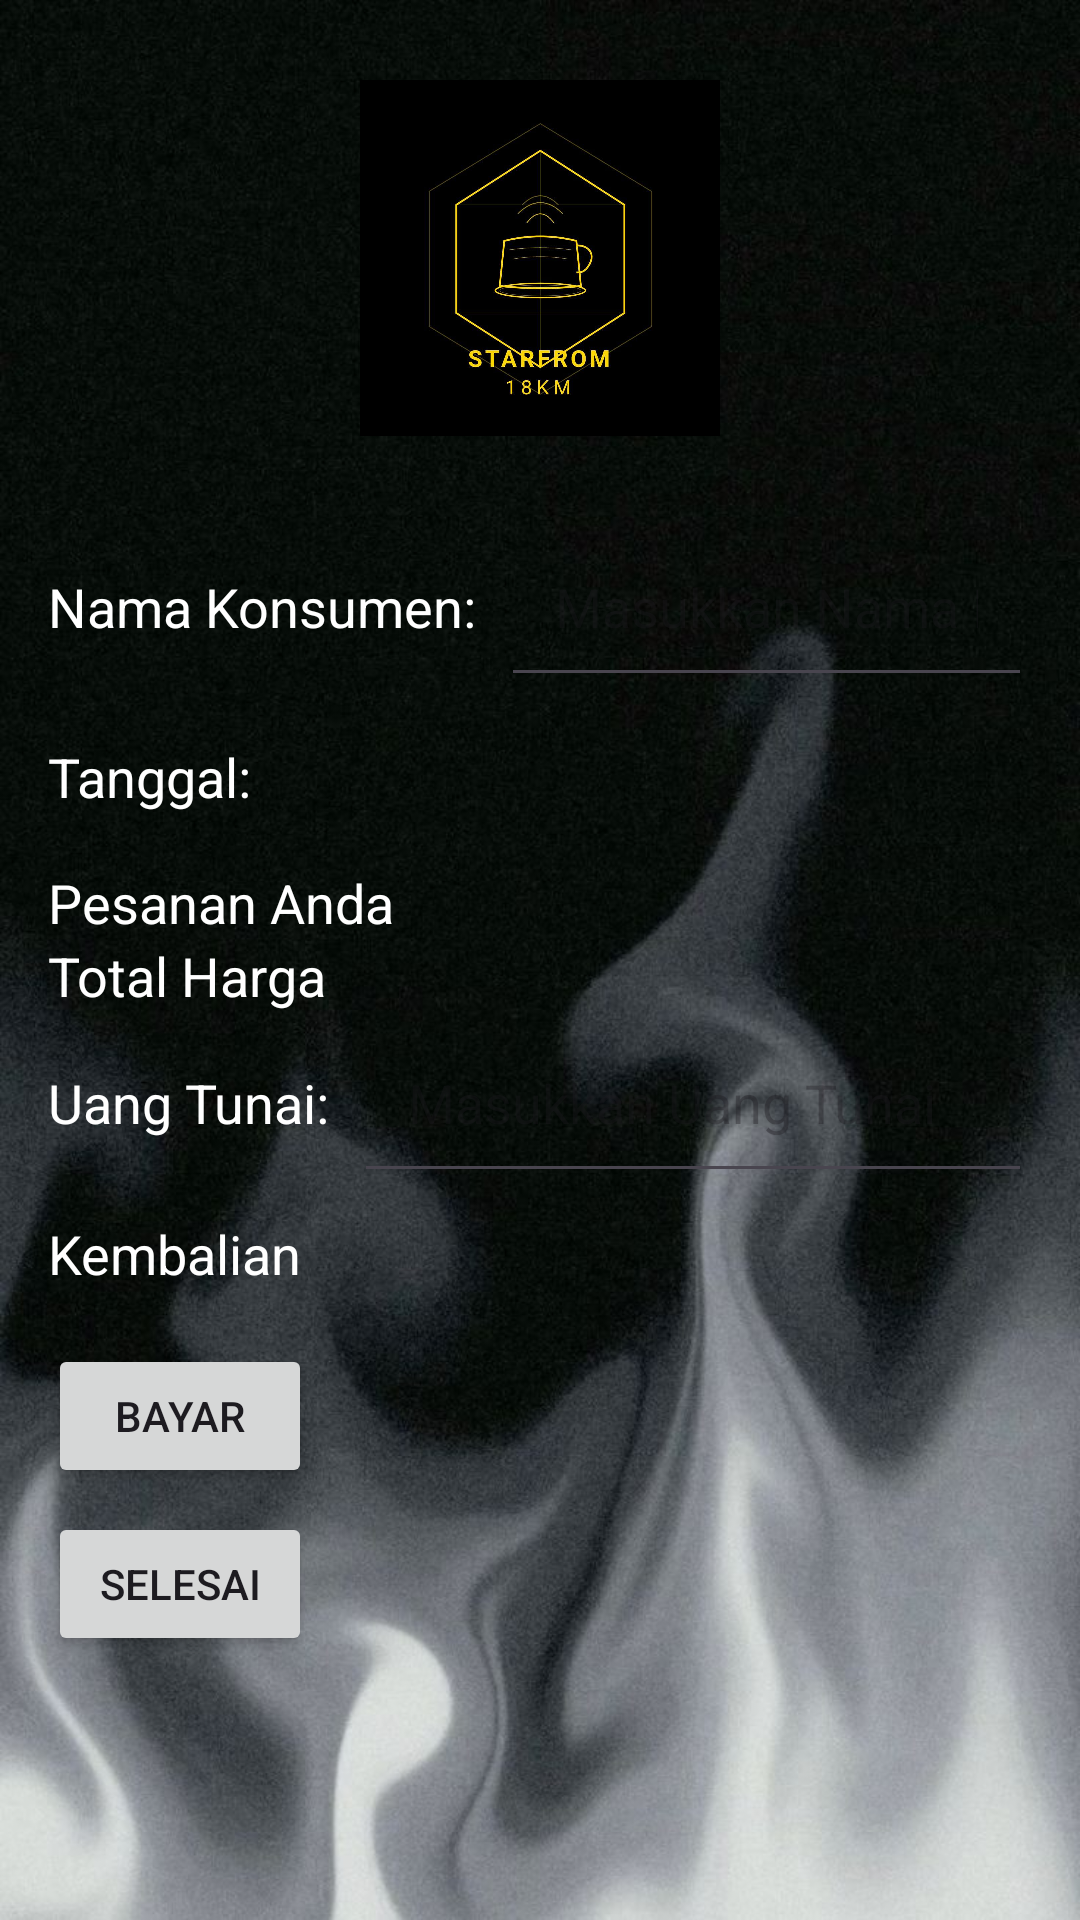

Write the Android layout XML for this screen, with the resource values it uses.
<!-- AndroidManifest.xml: application theme Theme.App18KM -->
<!-- res/layout/activity_order.xml -->
<?xml version="1.0" encoding="utf-8"?>
<LinearLayout xmlns:android="http://schemas.android.com/apk/res/android"
    android:layout_width="match_parent"
    android:layout_height="match_parent"
    android:orientation="vertical"
    android:background="@drawable/logogelap"
    android:padding="16dp">

    <ImageView
        android:id="@+id/logoImageView"
        android:layout_width="120dp"
        android:layout_height="140dp"
        android:src="@drawable/logo"
        android:layout_gravity="center"
        android:layout_marginBottom="16dp" />

    
    <LinearLayout
        android:layout_width="match_parent"
        android:layout_height="wrap_content"
        android:orientation="horizontal"
        android:layout_marginBottom="8dp">

        <TextView
            android:text="@string/nama_konsumen"
            android:textColor="#ffff"
            android:layout_width="wrap_content"
            android:layout_height="wrap_content"
            android:textSize="18sp"
            android:layout_marginEnd="8dp"/>

        <EditText
            android:padding="18dp"
            android:textColor="#ffff"
            android:id="@+id/nameEditText"
            android:hint="@string/masukkan_nama_konsumen"
            android:layout_width="0dp"
            android:layout_height="wrap_content"
            android:layout_weight="1"
            android:inputType="textPersonName"/>
    </LinearLayout>

    
    <LinearLayout
        android:layout_width="match_parent"
        android:layout_height="wrap_content"
        android:orientation="horizontal"
        android:layout_marginBottom="16dp">

        <TextView
            android:textColor="#ffff"
            android:text="@string/tanggal"
            android:layout_width="wrap_content"
            android:layout_height="wrap_content"
            android:textSize="18sp"
            android:layout_marginEnd="8dp"/>

        <TextView
            android:textColor="#ffff"
            android:id="@+id/dateTextView"
            android:textSize="24sp"
            android:layout_width="0dp"
            android:layout_height="wrap_content"
            android:layout_weight="1"/>
    </LinearLayout>

    <TextView
        android:textColor="#ffff"
        android:text="@string/pesanan_anda"
        android:id="@+id/orderTextView"
        android:layout_width="match_parent"
        android:layout_height="wrap_content"
        android:textSize="18sp"/>

    <TextView
        android:textColor="#ffff"
        android:text="@string/total_harga"
        android:id="@+id/totalPriceTextView"
        android:layout_width="match_parent"
        android:layout_height="wrap_content"
        android:textSize="18sp"/>

    <LinearLayout
        android:layout_width="match_parent"
        android:layout_height="wrap_content"
        android:orientation="horizontal"
        android:layout_marginBottom="8dp">

        <TextView
            android:textColor="#ffff"
            android:text="@string/uang_tunai"
            android:layout_width="wrap_content"
            android:layout_height="wrap_content"
            android:textSize="18sp"
            android:layout_marginEnd="8dp"/>

        <EditText
            android:padding="18dp"
            android:textColor="#ffff"
            android:id="@+id/cashEditText"
            android:hint="@string/masukkan_uang_tunai"
            android:inputType="numberDecimal"
            android:layout_width="0dp"
            android:layout_height="wrap_content"
            android:layout_weight="1"/>
    </LinearLayout>

    <TextView
        android:textColor="#ffff"
        android:text="@string/kembalian"
        android:id="@+id/changeTextView"
        android:layout_width="match_parent"
        android:layout_height="wrap_content"
        android:textSize="18sp"/>

    <Button
        android:id="@+id/btnCalculateChange"
        android:text="@string/bayar"
        android:layout_width="wrap_content"
        android:layout_height="wrap_content"
        android:layout_marginTop="18dp"/>

    
    <Button
        android:id="@+id/btnBack"
        android:text="@string/selesai"
        android:layout_width="wrap_content"
        android:layout_height="wrap_content"
        android:layout_marginTop="8dp"/>
</LinearLayout>
<!-- resources referenced by this layout -->
<resources>
  <!-- drawable logo: jpeg bitmap (drawable, 48216 bytes) -->
  <!-- drawable logogelap: jpeg bitmap (drawable, 113021 bytes) -->
  <string name="bayar">Bayar</string>
  <string name="kembalian">Kembalian</string>
  <string name="masukkan_nama_konsumen">Masukkan Nama Konsumen</string>
  <string name="masukkan_uang_tunai">Masukkan Uang Tunai</string>
  <string name="nama_konsumen">Nama Konsumen:</string>
  <string name="pesanan_anda">Pesanan Anda</string>
  <string name="selesai">Selesai</string>
  <string name="tanggal">Tanggal:</string>
  <string name="total_harga">Total Harga</string>
  <string name="uang_tunai">Uang Tunai:</string>
  <style name="Theme.App18KM" parent="Base.Theme.App18KM" />
  <style name="Base.Theme.App18KM" parent="Theme.Material3.DayNight.NoActionBar">
          
          
      </style>
</resources>
